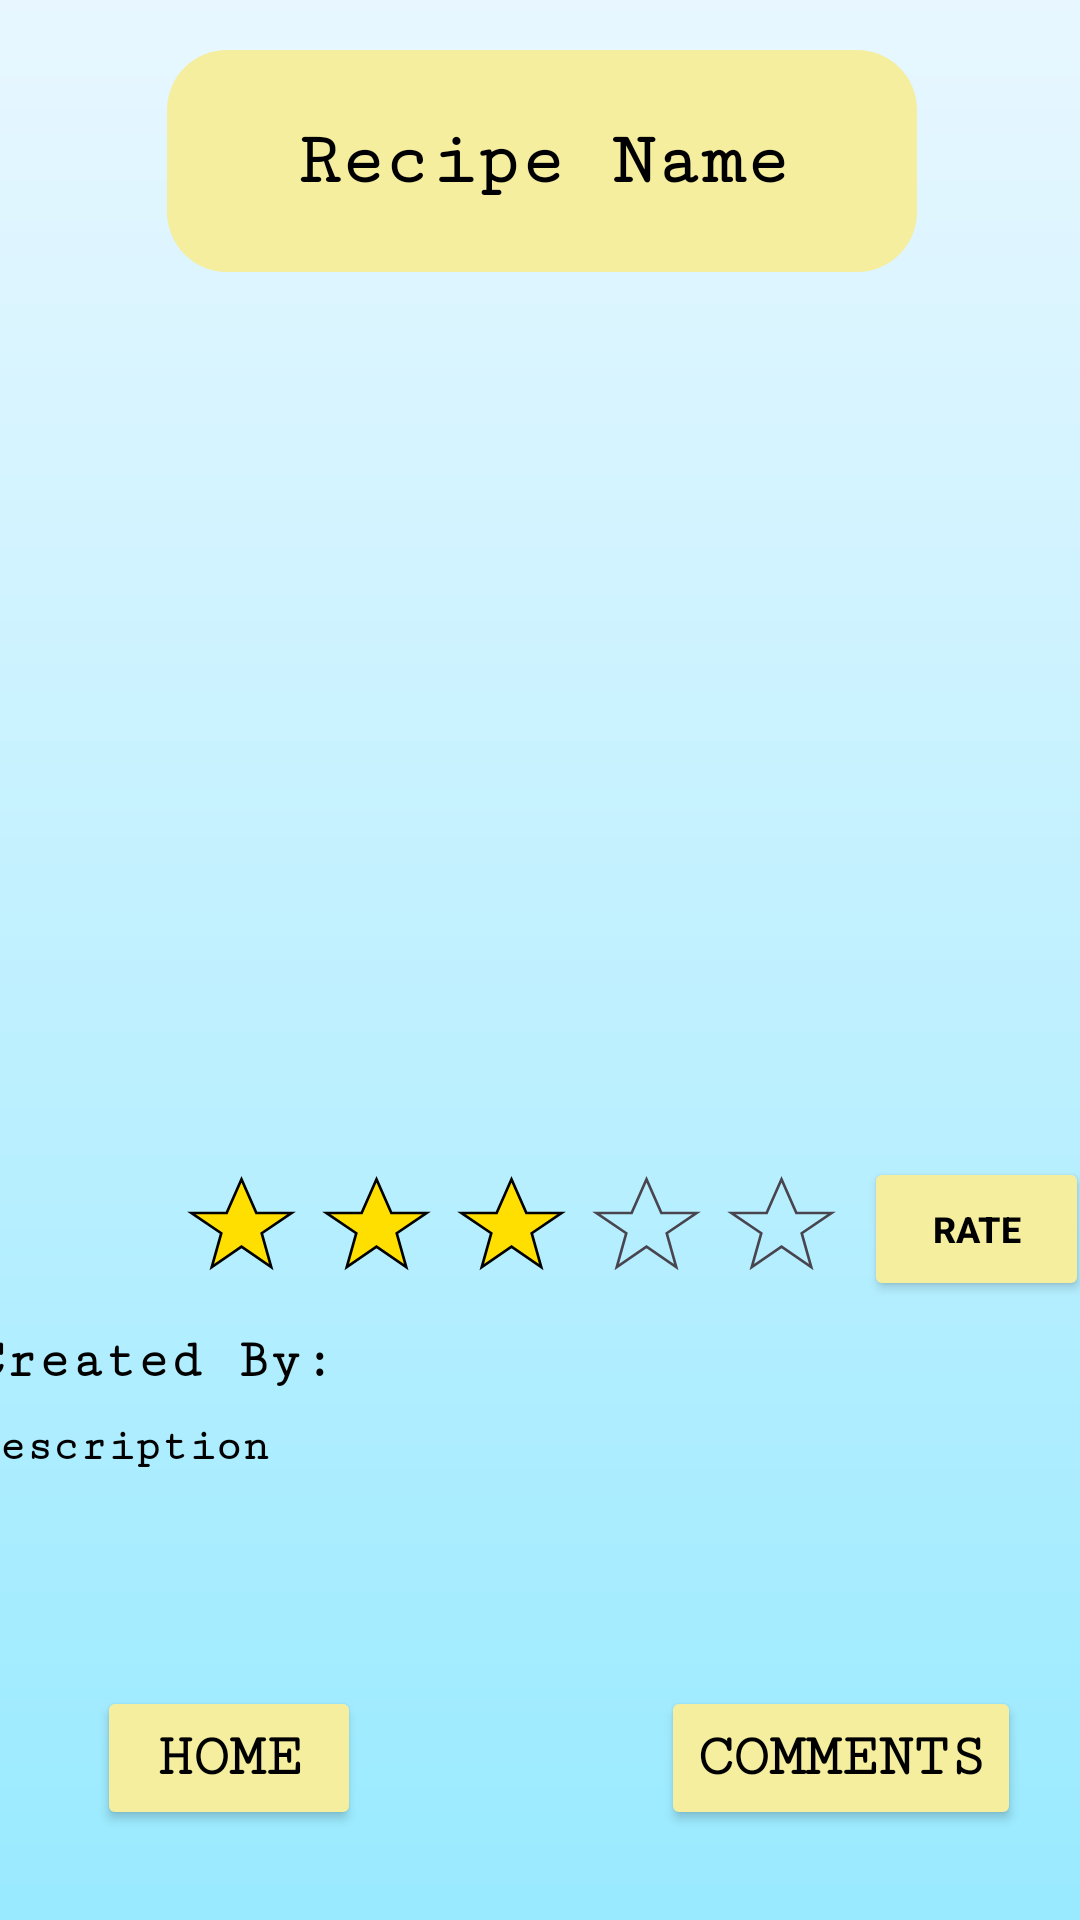

Write the Android layout XML for this screen, with the resource values it uses.
<!-- AndroidManifest.xml: application theme Theme.SupperSolver -->
<!-- res/layout/recipe_screen.xml -->
<?xml version="1.0" encoding="utf-8"?>
<LinearLayout
    android:layout_width="match_parent"
    android:layout_height="match_parent"
    android:orientation="vertical"
    android:background="@drawable/gradient_background"
    xmlns:android="http://schemas.android.com/apk/res/android"
    xmlns:app="http://schemas.android.com/apk/res-auto"
    xmlns:tools="http://schemas.android.com/tools">

    <androidx.constraintlayout.widget.ConstraintLayout
        android:id="@+id/recipe"
        android:layout_width="match_parent"
        android:layout_height="match_parent"
        tools:context=".MainActivity">

    <LinearLayout
        android:id="@+id/recipe_layout"
        android:layout_width="380dp"
        android:layout_height="wrap_content"
        android:orientation="vertical"
        app:layout_constraintBottom_toBottomOf="parent"
        app:layout_constraintEnd_toEndOf="parent"
        app:layout_constraintHorizontal_bias="0.490"
        app:layout_constraintStart_toStartOf="parent"
        app:layout_constraintTop_toTopOf="parent"
        app:layout_constraintVertical_bias="0.100">

        <TextView
            android:id="@+id/recipe_name"
            android:layout_width="250dp"
            android:layout_height="wrap_content"
            android:layout_gravity="center"
            android:background="@drawable/rectangle"
            android:gravity="center"
            android:text="Recipe Name"
            android:textAlignment="center"
            android:textColor="#000000"
            android:fontFamily="serif-monospace"
            android:textSize="25dp"
            android:textStyle="bold"
            app:layout_constraintVertical_bias="0.077"></TextView>

        <ImageView
            android:id="@+id/recipe_image"
            android:layout_width="343dp"
            android:layout_height="268dp"
            android:layout_marginTop="15dp"
            android:layout_gravity="center"
            android:src="@drawable/blankprofilepicture" />

        <LinearLayout
            android:id="@+id/linearlayout2"
            android:layout_width="wrap_content"
            android:layout_height="wrap_content"
            android:layout_gravity="center"
            android:layout_marginTop="12dp"
            android:layout_marginLeft="30dp"
            android:orientation="horizontal"
            app:layout_constraintStart_toStartOf="parent"
            app:layout_constraintTop_toBottomOf="@id/recipe_layout">

            <Button
                android:id="@+id/star_one"
                android:layout_width="45dp"
                android:layout_height="45dp"
                app:backgroundTint="@null"
                android:background="@drawable/star_filled"></Button>

            <Button
                android:id="@+id/star_two"
                android:layout_width="45dp"
                android:layout_height="45dp"
                app:backgroundTint="@null"
                android:background="@drawable/star_filled"></Button>

            <Button
                android:id="@+id/star_three"
                android:layout_width="45dp"
                android:layout_height="45dp"
                app:backgroundTint="@null"
                android:background="@drawable/star_filled"></Button>

            <Button
                android:id="@+id/star_four"
                android:layout_width="45dp"
                android:layout_height="45dp"
                app:backgroundTint="@null"
                android:background="@drawable/star"></Button>

            <Button
                android:id="@+id/star_five"
                android:layout_width="45dp"
                android:layout_height="45dp"
                app:backgroundTint="@null"
                android:background="@drawable/star"></Button>

            <Button
                android:id="@+id/rate_button"
                android:layout_width="75dp"
                android:layout_height="wrap_content"
                android:text="Rate"
                android:textSize="12sp"
                android:textStyle="bold"
                android:textColor="#000000"
                android:backgroundTint="#f5ee9e"
                android:layout_marginLeft="5dp"
                app:layout_constraintBottom_toBottomOf="parent"
                app:layout_constraintEnd_toEndOf="parent"
                app:layout_constraintStart_toStartOf="parent" ></Button>

        </LinearLayout>

        <TextView
            android:id="@+id/recipe_creator"
            android:layout_width="wrap_content"
            android:layout_height="wrap_content"
            android:layout_marginTop="10dp"
            android:fontFamily="serif-monospace"
            android:textColor="#000000"
            android:textStyle="bold"
            android:textSize="18sp"
            android:text="Created By: " />

        <TextView
            android:id="@+id/recipe_description"
            android:layout_width="wrap_content"
            android:layout_height="wrap_content"
            android:layout_marginTop="10dp"
            android:text="description"
            android:fontFamily="serif-monospace"
            android:textColor="#000000"
            android:textStyle="bold"
            android:textSize="15sp" />

    </LinearLayout>


        <LinearLayout
            android:id="@+id/linearLayout3"
            android:layout_width="wrap_content"
            android:layout_height="wrap_content"
            android:layout_gravity="center"
            android:layout_marginBottom="30dp"
            android:orientation="horizontal"
            app:layout_constraintBottom_toBottomOf="parent"
            app:layout_constraintEnd_toEndOf="parent"
            app:layout_constraintHorizontal_bias="0.621"
            app:layout_constraintStart_toStartOf="parent"
            app:layout_constraintTop_toBottomOf="@+id/recipe_layout"
            app:layout_constraintVertical_bias="1.0">

            <Button
                android:id="@+id/back_button"
                android:layout_width="wrap_content"
                android:layout_height="wrap_content"
                android:backgroundTint="#f5ee9e"
                android:layout_marginRight="50dp"
                android:text="Home"
                android:textColor="#000000"
                android:fontFamily="serif-monospace"
                android:textStyle="bold"
                android:textSize="20sp"
                app:layout_constraintBottom_toBottomOf="parent"
                app:layout_constraintEnd_toEndOf="parent"
                app:layout_constraintHorizontal_bias="0.05"
                app:layout_constraintStart_toStartOf="parent"
                app:layout_constraintTop_toTopOf="parent"
                app:layout_constraintVertical_bias="0.978"></Button>

            <Button
                android:id="@+id/recipe_comments_btn"
                android:layout_width="wrap_content"
                android:layout_height="wrap_content"
                android:layout_marginLeft="50dp"
                android:backgroundTint="#f5ee9e"
                android:text="Comments"
                android:textColor="#000000"
                android:fontFamily="serif-monospace"
                android:textStyle="bold"
                android:textSize="20sp"
                tools:layout_editor_absoluteX="59dp"
                tools:layout_editor_absoluteY="543dp"></Button>

        </LinearLayout>


    </androidx.constraintlayout.widget.ConstraintLayout>
</LinearLayout>
<!-- resources referenced by this layout -->
<resources>
  <!-- drawable gradient_background (drawable) -->
  <?xml version="1.0" encoding="utf-8"?>
  <shape xmlns:android="http://schemas.android.com/apk/res/android">
      <gradient
          android:gradientRadius="90"
          android:angle="90"
          android:startColor="#99EAFF"
          android:endColor="#E8F7FF"
          android:type="linear" />
      </shape>
  <!-- drawable rectangle (drawable) -->
  <?xml version="1.0" encoding="utf-8"?>
  <selector xmlns:android="http://schemas.android.com/apk/res/android">
      <item>
          <shape android:shape="rectangle">
              <solid android:color="#f5ee9e"/>
              <corners android:radius="20dp"/>
              <size android:height="74dp"/>
              <size android:width="300dp"/>
          </shape>
      </item>
  </selector>
  <!-- drawable star (drawable) -->
  <?xml version="1.0" encoding="utf-8"?>
  <vector xmlns:android="http://schemas.android.com/apk/res/android"
      android:width="100dp"
      android:height="100dp"
      android:viewportWidth="100"
      android:viewportHeight="100"
      android:tint="?attr/colorControlNormal">
  
      <path
          android:pathData="M50,15 L61,40 L87,40 L65,55 L72,80 L50,65 L28,80 L35,55 L13,40 L39,40 Z"
          android:strokeWidth="2"
          android:strokeColor="#000000"
          android:fillColor="#00000000"/>
  
  </vector>
  <!-- drawable star_filled (drawable) -->
  <?xml version="1.0" encoding="utf-8"?>
  <vector xmlns:android="http://schemas.android.com/apk/res/android"
      android:width="100dp"
      android:height="100dp"
      android:viewportWidth="100"
      android:viewportHeight="100">
  
      <path
          android:pathData="M50,15 L61,40 L87,40 L65,55 L72,80 L50,65 L28,80 L35,55 L13,40 L39,40 Z"
          android:strokeWidth="2"
          android:strokeColor="#000000"
          android:fillColor="#FFDF00" /> 
  </vector>
  <style name="Theme.SupperSolver" parent="Base.Theme.SupperSolver" />
  <style name="Base.Theme.SupperSolver" parent="Theme.Material3.DayNight.NoActionBar">
          
          
      </style>
</resources>
